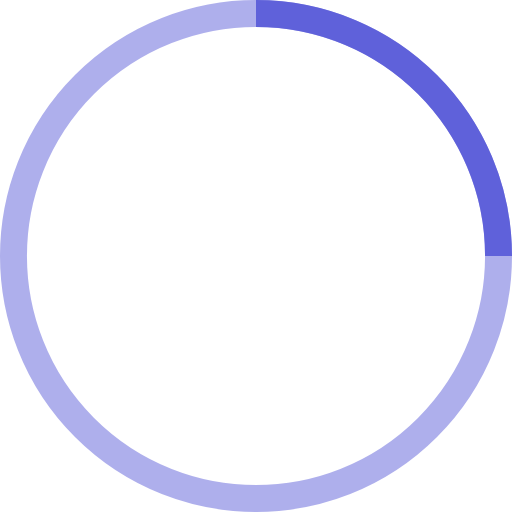
t = 0.00 s
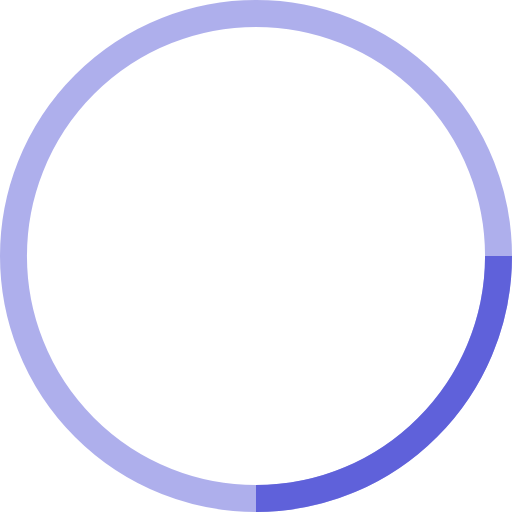
t = 0.25 s
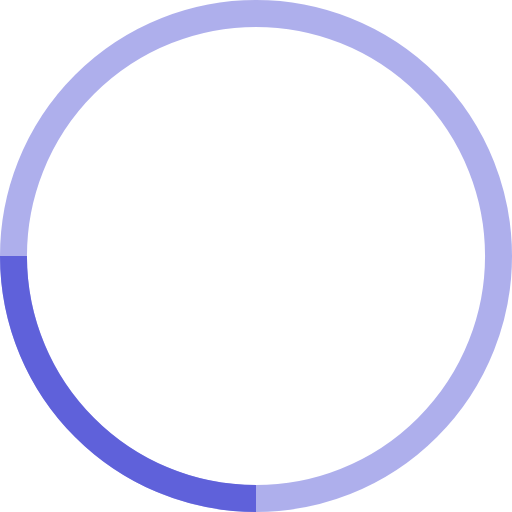
t = 0.50 s
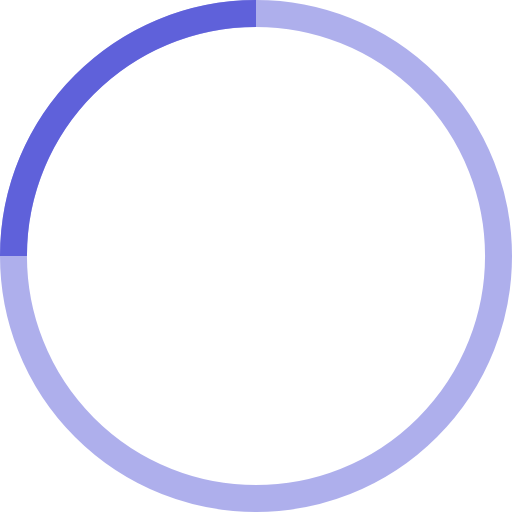
t = 0.75 s

The animated SVG that drew these frames (rendered in a browser with its animation timeline set to each time). Animation: 1 SMIL element (animateTransform=1); one cycle of 1.00 s, repeats indefinitely.

<!-- By Sam Herbert (@sherb), for everyone. More @ http://goo.gl/7AJzbL -->
<svg width="38" height="38" viewBox="0 0 38 38" xmlns="http://www.w3.org/2000/svg" stroke=" #5f61da">
    <g fill="none" fill-rule="evenodd">
        <g transform="translate(1 1)" stroke-width="2">
            <circle stroke-opacity=".5" cx="18" cy="18" r="18"/>
            <path d="M36 18c0-9.94-8.06-18-18-18">
                <animateTransform
                    attributeName="transform"
                    type="rotate"
                    from="0 18 18"
                    to="360 18 18"
                    dur="1s"
                    repeatCount="indefinite"/>
            </path>
        </g>
    </g>
</svg>
